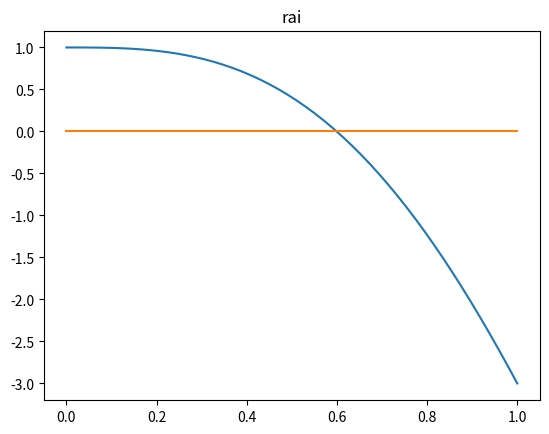
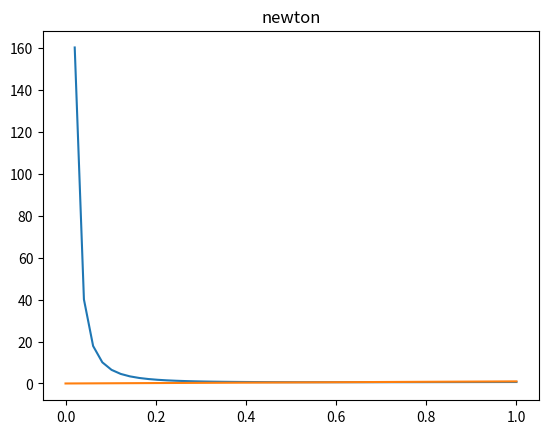
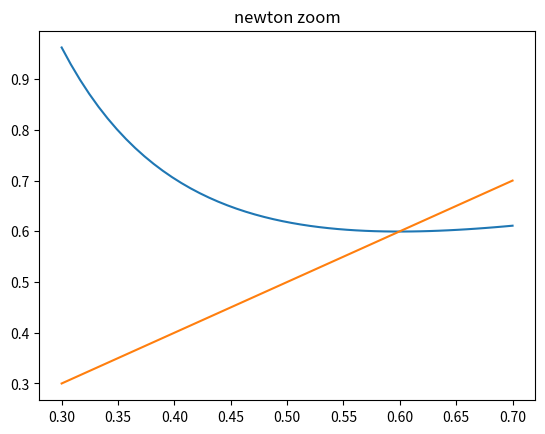
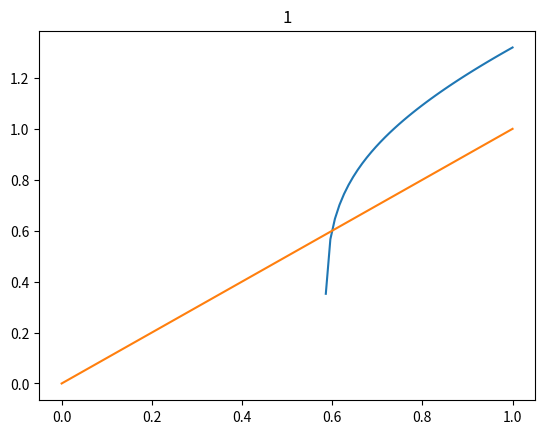
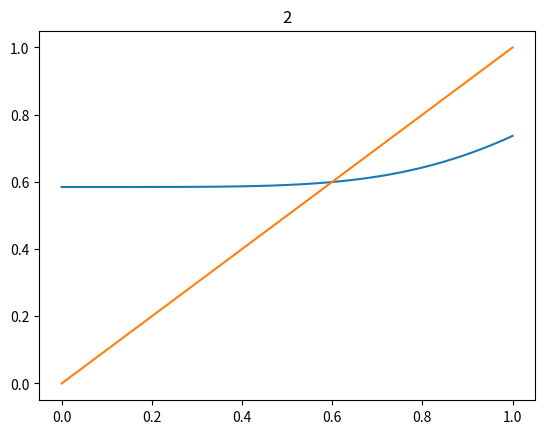
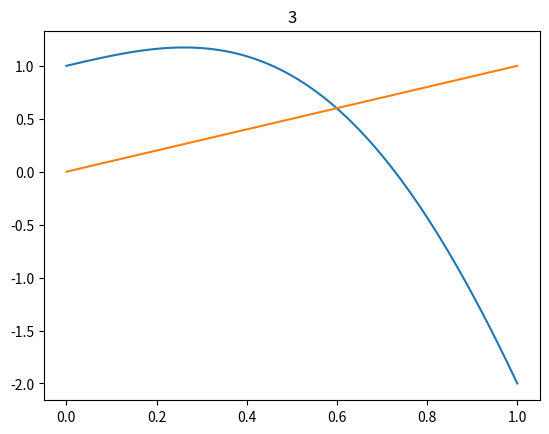
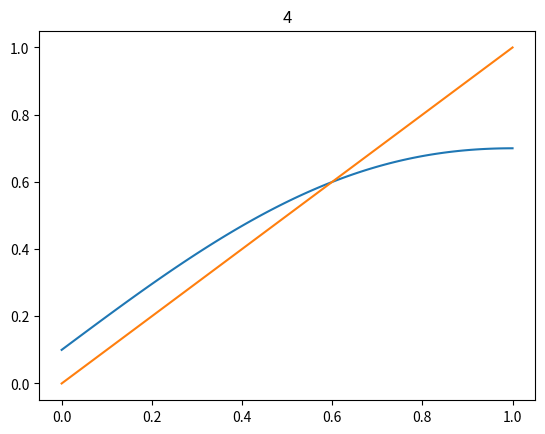
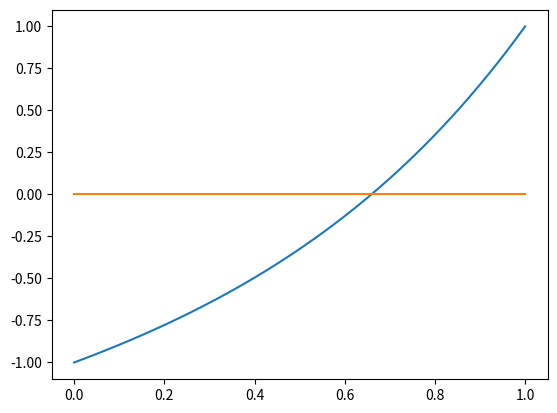
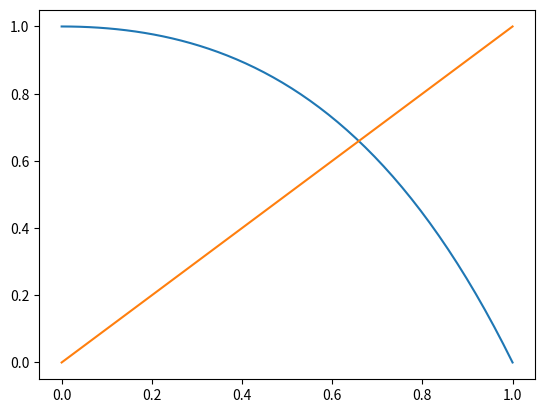

Python code for these plots, in order:
# -*- coding: utf-8 -*-
"""
Created on Fri Nov  3 18:23:52 2023

@author: Msi
"""

from numpy import *
from matplotlib.pyplot import *
print('ejercicio 1')
def puntofijo(g,x0,eps,nmax):
    error=eps+1
    it=0 
    while(error>eps and it<nmax):
        x1=g(x0)
        
        error=abs(x1-x0)
        print(it+1,error,x1)
        it+=1
        x0=x1
        
    if(error<=eps):
        print('Se ha alcanzado el criterio de parada')
        print('Tras',it,'iteraciones la solucion obtenida es', x1,'con error ',error)
    else:#si no ha salido por eerrror entonces ha salido por q ha superado el nmax 
        print('se ha alcanzado el num de it sin encontrar el punto fijo')
        print('Tras',it,'iteraciones la solucion obtenida es', x1,'con error ',error)
    return x1
#cd haya q calcu la g(func ite), es hacer una func equiv con un alfametoso o ponerla asi x=e^-x, asi q en los sig ejs usa ecs equiv q las saca asi
print('ej2')
def g1(x):
    return  exp(-x)
puntofijo(g1,0.5,1e-7,100)
#recurda q en newton es g=x-fx/f'x ojo q es f y f' y no g
def g_newton1(x):
        f=x-exp(-x)
        df=1+exp(-x)
        return x-f/df
puntofijo(g_newton1,0.5,1e-7,100)
#para saber si es convergente, pintetela y el eje x tb


print('ej3')
def g2(x):
    k=2/3
    alfa=0.093
    return k+alfa*sin(x)
puntofijo(g2,0.5,1e-7,100)
def g_newton2(x):
        k=2/3
        alfa=0.093
       
        return x-(g2(x)-x)/(alfa*cos(x)-1)
puntofijo(g_newton2,0.5,1e-7,100)
print('ej4')
def g3(x):
    return cos(x)
puntofijo(g3,0.5,1e-7,100)
def g_newton3(x):
    return x-(g3(x)-x)/(-1-sin(x))
puntofijo(g_newton3,0.5,1e-7,100)

print('ej5')
def rai(x):
    return x**5-5*(x**3)+1
def g_newton4(x):
    f=x**5-5*x**3+1
    df=5*x**4-15*x**2
    return x-f/df
puntofijo(g_newton4,0.6,1e-7,100)


#usa alfametodos para rpobar
figure()#para inicializar el dibujador
x=linspace(0,1)#para un eje de coord, va de 0 a 10 y dibuja 11 puntos, le puedo poner mas para q salga mejor pq los 11 puntos se uniran con rectas
plot(x,rai(x),x,0*x)
title('rai')

figure()
plot(x,g_newton4(x),x,x)
title('newton')


x=linspace(0.3,0.7)
figure()
plot(x,g_newton4(x),x,x)
title('newton zoom')

print('Despejando x**5')
def fiter4a(x):
    return ((5*x**3-1)**(1/5))
puntofijo(fiter4a,0.6,1e-7,100)
figure()
x=linspace(0,1,100)
plot(x,fiter4a(x),x,x)
title('1')
#vemos que no sale

print('Despejando x**3')
def fiter4b(x):
    return ((x**5+1)/5)**(1/3)
figure()
x=linspace(0,1,100)#converge loc
plot(x,fiter4b(x),x,x)#vemos que la pendiente en el punto de corte es menor que 1 en valor absoluto, por lo que podemos usar este método y esta funcion de iteracion
title('2')#converge loc


print('Sumando x')
def fiter4c(x):
    return x+x**5-5*x**3+1
figure()
x=linspace(0,1,100)
plot(x,fiter4c(x),x,x)
title('3')

print('alpha metodo')
def fiter4d(x):
    alpha=0.1
    return x+alpha*(x**5-5*x**3+1)
puntofijo(fiter4d,0.6,1e-7,100)#converge loc
figure()
x=linspace(0,1,100)
plot(x,fiter4d(x),x,x)
title('4')#converge loc



print('ej6a')
def puntofijo_bis(f,g,x0,eps,nmax):
    error=eps+1
    it=0 
    while(error>eps and it<nmax):
        x1=g(x0)
        it+=1
        error=abs(f(x1))
        x0=x1
        
    if(error<=eps):
        print('Se ha alcanzado el criterio de parada')
        print('Tras',it,'iteraciones la solucion obtenida es', x1,'con error ',error)
    else:
        print('se ha alcanzado el num de it sin encontrar el punto fijo')
        print('Tras',it,'iteraciones la solucion obtenida es', x1,'con error ',error)
    return x1



def f5(x):
    return x+(x-1)*exp(x)
x=linspace(0,1)
figure()
plot(x,f5(x),x,0*x)
print("\n Como vemos en la gráfica la función tiene raíz única en el intervalo [0, 1] \n")
print('ej6b')
def g7(x):
    return -(x-1)*exp(x)

puntofijo_bis(f5,g7,0.6,1e-8,100)



x=linspace(0,1)
figure()
plot(x,g7(x),x,x)
##esta es la sol, lo de arriba han sido cosas q ha puesto la seño 
puntofijo_bis(f5,g7,0.6,1e-8,100)#0.6 es una buena semilla si lo ves en la graf del b, vemos q la raiz estará por ahi

print('ejc')
def g_newton7(x):
    f=x+(x-1)*exp(x)
    df=1+(x-1)*exp(x)+exp(x)
    return x-(f/df)
puntofijo_bis(f5,g_newton7,0.6,1e-8,100)
